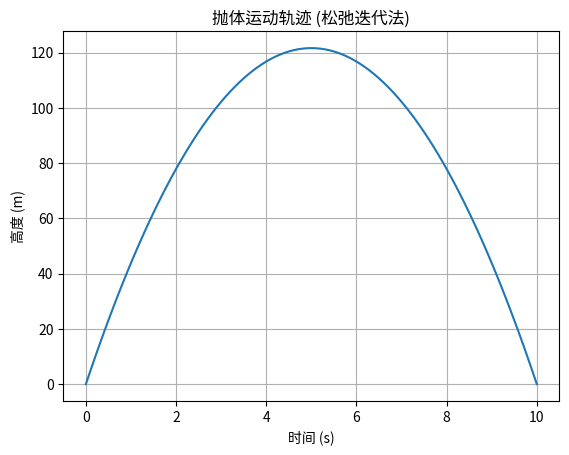

The script that saved this image:
"""
学生模板：松弛迭代法解常微分方程
文件：relaxation_method_student.py
重要：函数名称必须与参考答案一致！
"""
import numpy as np
import matplotlib.pyplot as plt

def solve_ode(h, g, max_iter=10000, tol=1e-6):
    """
    实现松弛迭代法求解常微分方程 d²x/dt² = -g
    边界条件：x(0) = x(10) = 0（抛体运动问题）
    
    参数:
        h (float): 时间步长
        g (float): 重力加速度
        max_iter (int): 最大迭代次数
        tol (float): 收敛容差
    
    返回:
        tuple: (时间数组, 解数组)
    
    物理背景: 质量为1kg的球从高度x=0抛出，10秒后回到x=0
    数值方法: 松弛迭代法，迭代公式 x(t) = 0.5*h²*g + 0.5*[x(t+h)+x(t-h)]
    
    实现步骤:
    1. 初始化时间数组和解数组
    2. 应用松弛迭代公式直到收敛
    3. 返回时间和解数组
    """
    # 初始化时间数组
    t = np.arange(0, 10 + h, h)
    
    # 初始化解数组，边界条件已满足：x[0] = x[-1] = 0
    x = np.zeros(t.size)
    
    # TODO: 实现松弛迭代算法
    # 提示：
    # 1. 设置初始变化量 delta = 1.0
    # 2. 当 delta > tol 时继续迭代
    # 3. 对内部点应用公式：x_new[1:-1] = 0.5 * (h*h*g + x[2:] + x[:-2])
    # 4. 计算最大变化量：delta = np.max(np.abs(x_new - x))
    # 5. 更新解：x = x_new
    
    # Initialize time array
    t = np.arange(0, 10 + h, h)
    
    # Initialize solution array
    x = np.zeros(t.size)
    
    # Apply relaxation iteration
    delta = 1.0
    iteration = 0
    
    while delta > tol and iteration < max_iter:
        x_new = np.copy(x)
        
        x_new[1:-1] = 0.5 * (h * h * g + x[2:] + x[:-2])
        
        # Calculate maximum change
        delta = np.max(np.abs(x_new - x))
        
        # Update solution
        x = x_new
        iteration += 1
    
    return t, x

if __name__ == "__main__":
    # 测试参数
    h = 10 / 100  # 时间步长
    g = 9.8       # 重力加速度
    
    # 调用求解函数
    t, x = solve_ode(h, g)
    
    # 绘制结果
    plt.plot(t, x)
    plt.xlabel('时间 (s)')
    plt.ylabel('高度 (m)')
    plt.title('抛体运动轨迹 (松弛迭代法)')
    plt.grid()
    plt.show()
